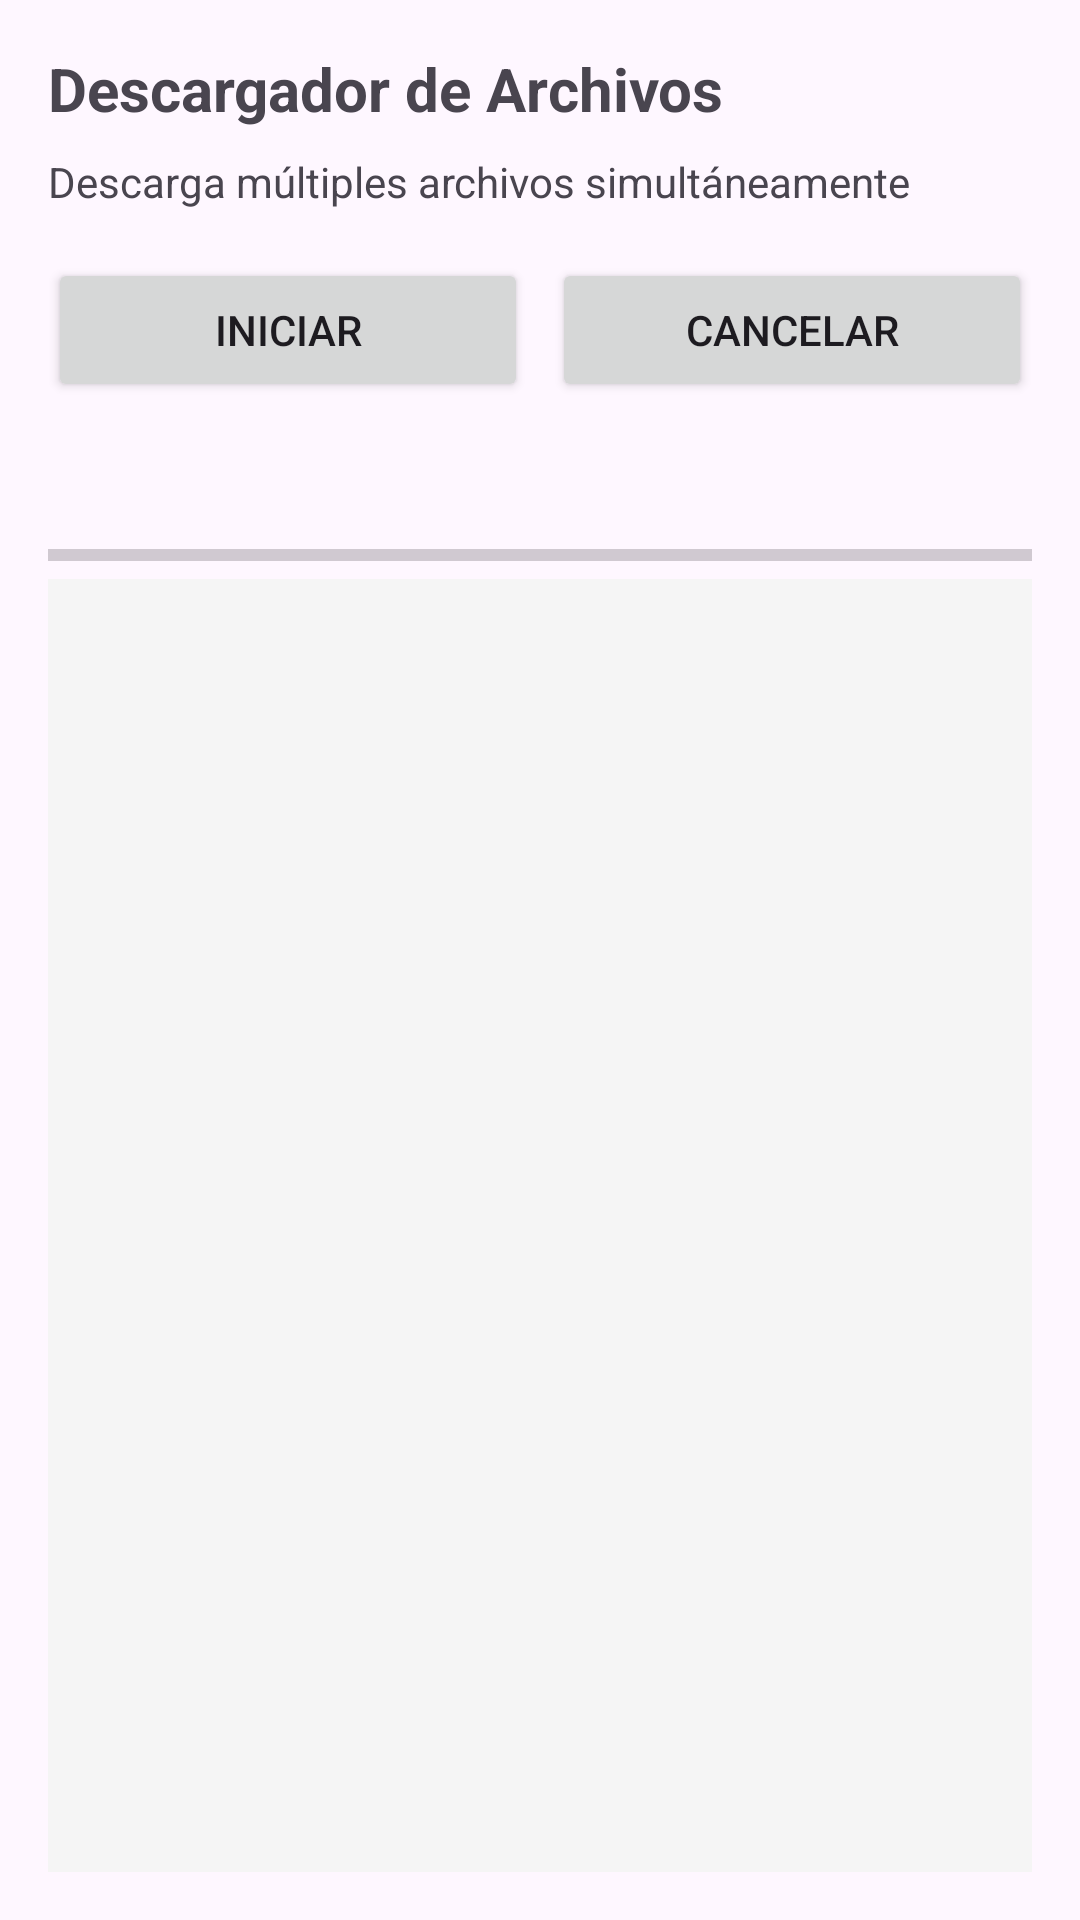

The Android layout XML behind this screen, and the referenced resources:
<!-- AndroidManifest.xml: application theme Theme.ActividadescorrutinasKotlin -->
<!-- res/layout/activity_file_downloader.xml -->
<?xml version="1.0" encoding="utf-8"?>
<LinearLayout xmlns:android="http://schemas.android.com/apk/res/android"
    android:layout_width="match_parent"
    android:layout_height="match_parent"
    android:orientation="vertical"
    android:padding="16dp">

    <TextView
        android:layout_width="match_parent"
        android:layout_height="wrap_content"
        android:text="@string/activity_5_title"
        android:textSize="20sp"
        android:textStyle="bold"
        android:paddingBottom="8dp" />

    <TextView
        android:layout_width="match_parent"
        android:layout_height="wrap_content"
        android:text="@string/activity_5_desc"
        android:textSize="14sp"
        android:paddingBottom="16dp" />

    <LinearLayout
        android:layout_width="match_parent"
        android:layout_height="wrap_content"
        android:orientation="horizontal">

        <Button
            android:id="@+id/btn_start"
            android:layout_width="0dp"
            android:layout_height="wrap_content"
            android:layout_weight="1"
            android:layout_marginEnd="8dp"
            android:text="@string/start" />

        <Button
            android:id="@+id/btn_cancel"
            android:layout_width="0dp"
            android:layout_height="wrap_content"
            android:layout_weight="1"
            android:text="@string/cancel" />
    </LinearLayout>

    <TextView
        android:id="@+id/tv_status"
        android:layout_width="match_parent"
        android:layout_height="wrap_content"
        android:textStyle="bold"
        android:paddingTop="16dp"
        android:paddingBottom="8dp" />

    <ProgressBar
        android:id="@+id/progress_bar"
        style="?android:attr/progressBarStyleHorizontal"
        android:layout_width="match_parent"
        android:layout_height="wrap_content"
        android:max="100"
        android:progress="0" />

    <ScrollView
        android:layout_width="match_parent"
        android:layout_height="0dp"
        android:layout_weight="1"
        android:background="#F5F5F5"
        android:padding="8dp">

        <TextView
            android:id="@+id/tv_output"
            android:layout_width="match_parent"
            android:layout_height="wrap_content"
            android:textSize="12sp"
            android:fontFamily="monospace" />
    </ScrollView>

</LinearLayout>
<!-- resources referenced by this layout -->
<resources>
  <string name="activity_5_desc">Descarga múltiples archivos simultáneamente</string>
  <string name="activity_5_title">Descargador de Archivos</string>
  <string name="cancel">Cancelar</string>
  <string name="start">Iniciar</string>
  <style name="Theme.ActividadescorrutinasKotlin" parent="Base.Theme.ActividadescorrutinasKotlin" />
  <style name="Base.Theme.ActividadescorrutinasKotlin" parent="Theme.Material3.DayNight.NoActionBar">
          
          
      </style>
</resources>
